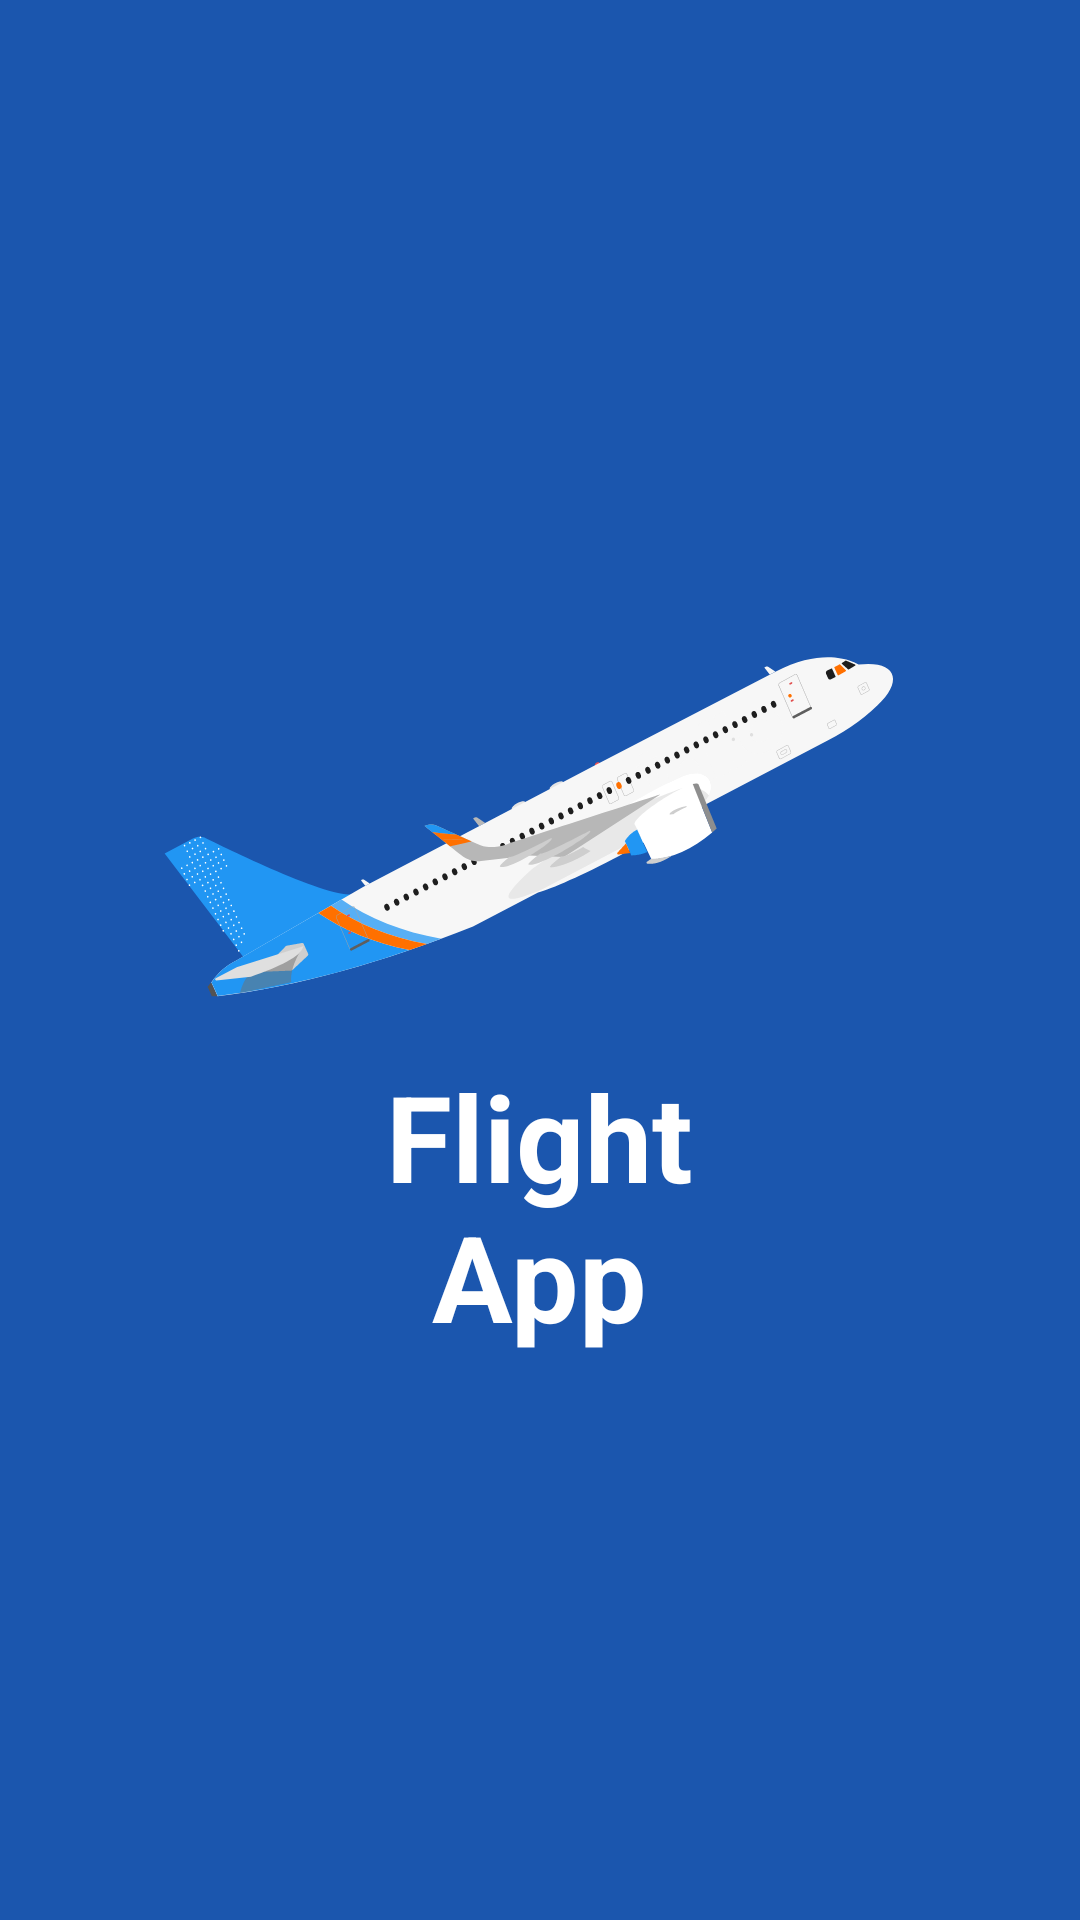

The Android layout XML behind this screen, and the referenced resources:
<!-- AndroidManifest.xml: application theme Theme.FlightApp -->
<!-- res/layout/activity_splash.xml -->
<?xml version="1.0" encoding="utf-8"?>
<LinearLayout xmlns:android="http://schemas.android.com/apk/res/android"
    xmlns:tools="http://schemas.android.com/tools"
    android:layout_width="match_parent"
    android:layout_height="match_parent"
    android:background="@color/light_sapphire"
    android:gravity="center"
    android:orientation="vertical">

    <ImageView
        android:layout_width="wrap_content"
        tools:viewBindingIgnore="true"
        android:layout_height="wrap_content"
        android:layout_gravity="center"
        android:src="@drawable/splash_plane_image" />

    <TextView
        android:layout_width="wrap_content"
        tools:viewBindingIgnore="true"
        android:layout_height="wrap_content"
        android:text="@string/splash_screen_text"
        style="@style/TitleText"
        android:textAlignment="center"
/>


</LinearLayout>
<!-- resources referenced by this layout -->
<resources>
  <color name="light_sapphire">#1B56AE</color>
  <!-- drawable splash_plane_image: vector/xml drawable (drawable, 54886 chars, omitted) -->
  <string name="splash_screen_text">Flight\nApp</string>
  <style name="TitleText" parent="TextAppearance.AppCompat">
          <item name="android:fontFamily">sans-serif</item>
          <item name="android:textSize">40sp</item>
          <item name="android:textStyle">bold</item>
          <item name="android:textColor">@color/white</item>
      </style>
  <style name="Theme.FlightApp" parent="Theme.MaterialComponents.DayNight.NoActionBar">
          
          <item name="colorPrimary">@color/bright_navy_blue</item>
          <item name="colorPrimaryVariant">@color/purple_700</item>
          <item name="colorOnPrimary">@color/white</item>
          
          <item name="colorSecondary">@color/teal_200</item>
          <item name="colorSecondaryVariant">@color/teal_700</item>
          <item name="colorOnSecondary">@color/black</item>
          
          <item name="android:statusBarColor" tools:targetApi="l">?attr/colorPrimaryVariant</item>
          
      </style>
  <color name="white">#FFFFFFFF</color>
  <color name="bright_navy_blue">#1A7FE1</color>
  <color name="purple_700">#FF3700B3</color>
  <color name="teal_200">#FF03DAC5</color>
  <color name="teal_700">#FF018786</color>
  <color name="black">#FF000000</color>
</resources>
